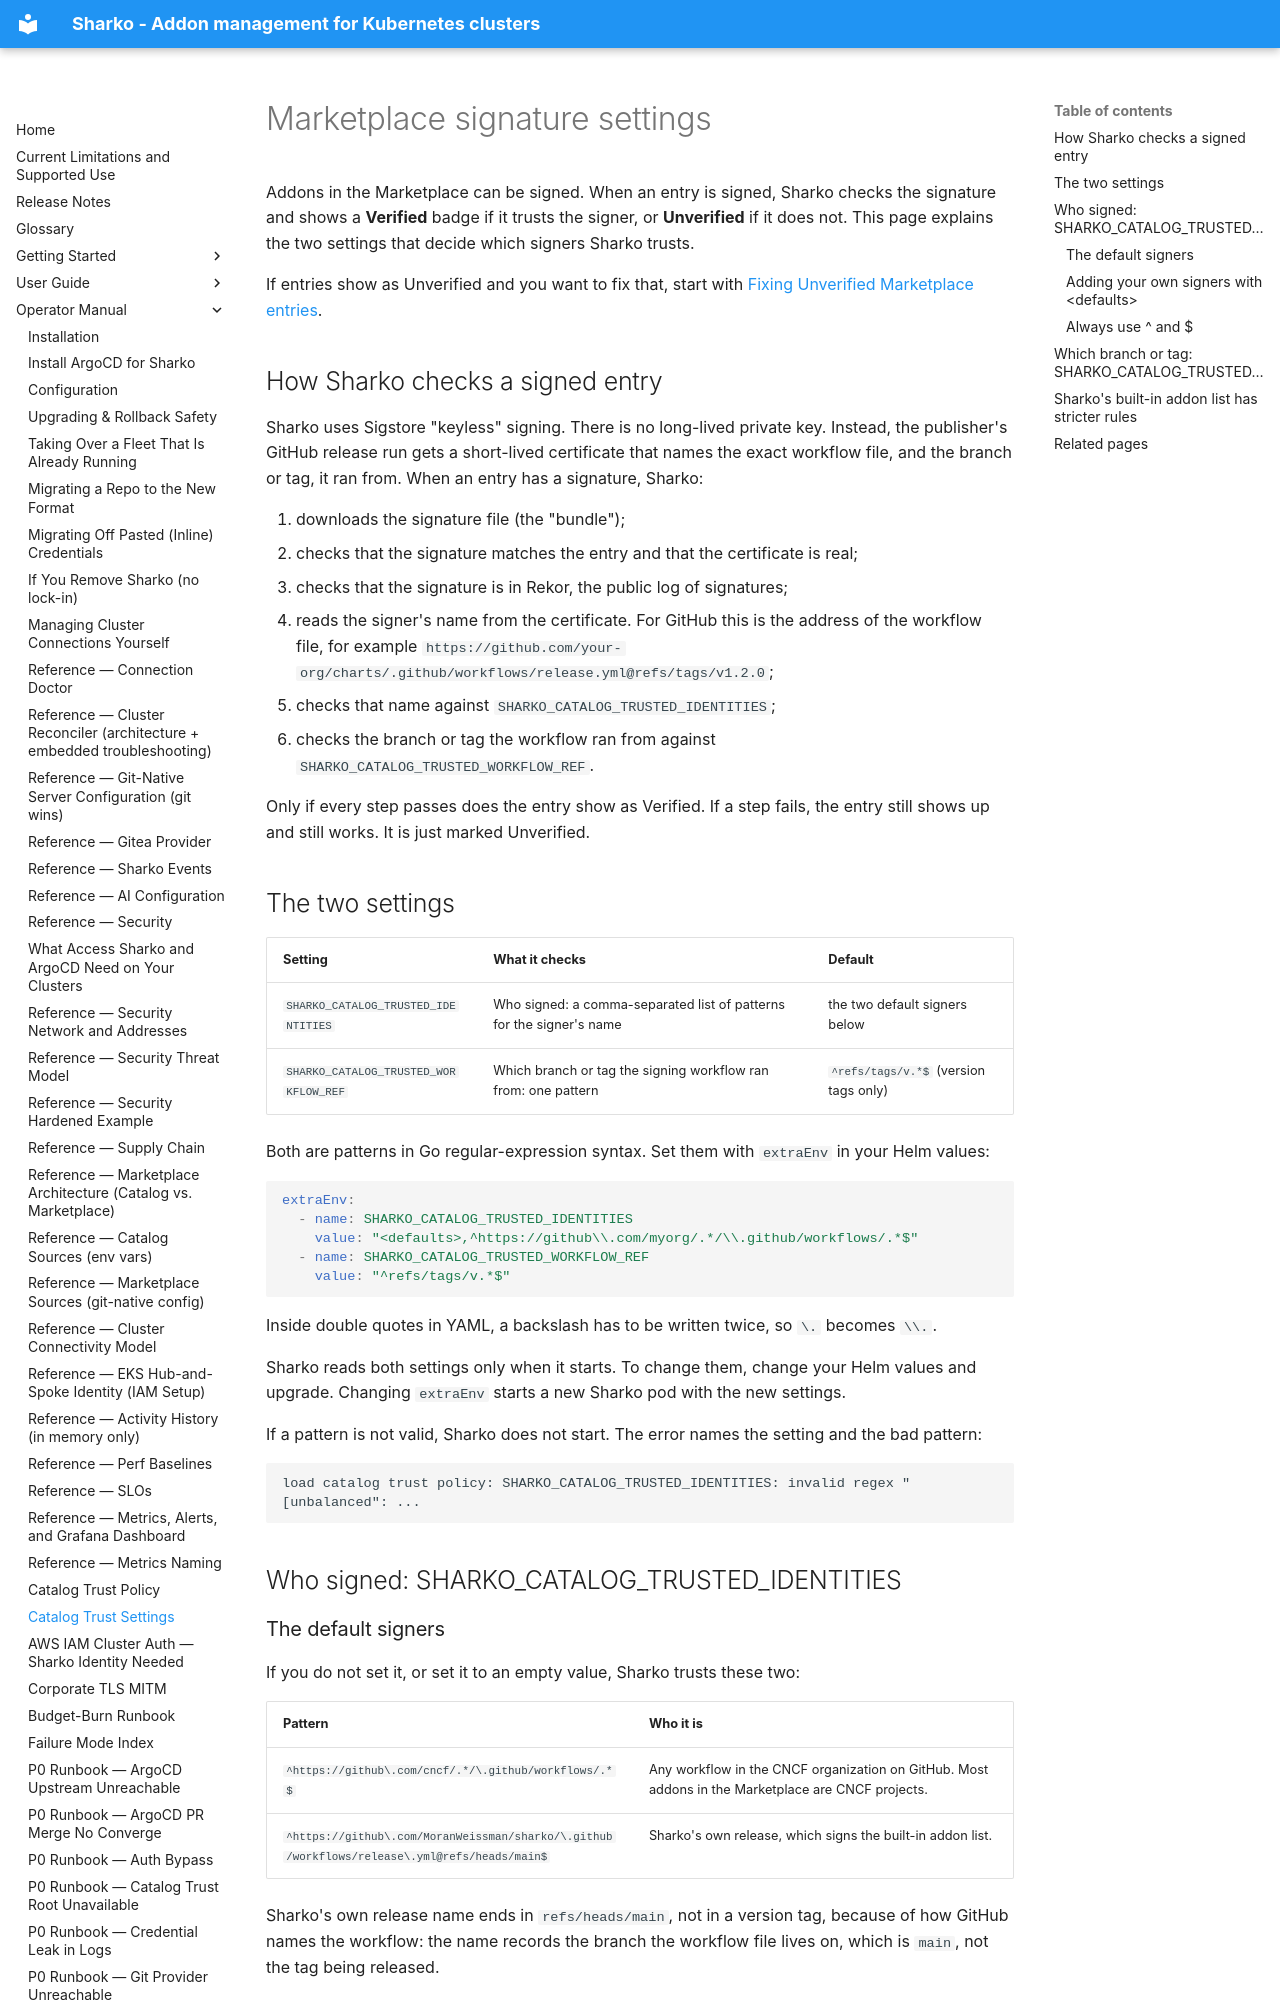

repository: MoranWeissman/sharko · page: operator/catalog-trust-settings/index.html · generator: mkdocs

# Marketplace signature settings

Addons in the Marketplace can be signed. When an entry is signed, Sharko
checks the signature and shows a **Verified** badge if it trusts the
signer, or **Unverified** if it does not. This page explains the two
settings that decide which signers Sharko trusts.

If entries show as Unverified and you want to fix that, start with
[Fixing Unverified Marketplace entries](catalog-trust-policy.md).

## How Sharko checks a signed entry

Sharko uses Sigstore "keyless" signing. There is no long-lived private
key. Instead, the publisher's GitHub release run gets a short-lived
certificate that names the exact workflow file, and the branch or tag, it
ran from. When an entry has a signature, Sharko:

1. downloads the signature file (the "bundle");
2. checks that the signature matches the entry and that the certificate
   is real;
3. checks that the signature is in Rekor, the public log of signatures;
4. reads the signer's name from the certificate. For GitHub this is the
   address of the workflow file, for example
   `https://github.com/your-org/charts/.github/workflows/release.yml@refs/tags/v1.2.0`;
5. checks that name against `SHARKO_CATALOG_TRUSTED_IDENTITIES`;
6. checks the branch or tag the workflow ran from against
   `SHARKO_CATALOG_TRUSTED_WORKFLOW_REF`.

Only if every step passes does the entry show as Verified. If a step
fails, the entry still shows up and still works. It is just marked
Unverified.

## The two settings

| Setting | What it checks | Default |
|---|---|---|
| `SHARKO_CATALOG_TRUSTED_IDENTITIES` | Who signed: a comma-separated list of patterns for the signer's name | the two default signers below |
| `SHARKO_CATALOG_TRUSTED_WORKFLOW_REF` | Which branch or tag the signing workflow ran from: one pattern | `^refs/tags/v.*$` (version tags only) |

Both are patterns in Go regular-expression syntax. Set them with
`extraEnv` in your Helm values:

```yaml
extraEnv:
  - name: SHARKO_CATALOG_TRUSTED_IDENTITIES
    value: "<defaults>,^https://github\\.com/myorg/.*/\\.github/workflows/.*$"
  - name: SHARKO_CATALOG_TRUSTED_WORKFLOW_REF
    value: "^refs/tags/v.*$"
```

Inside double quotes in YAML, a backslash has to be written twice, so
`\.` becomes `\\.`.

Sharko reads both settings only when it starts. To change them, change
your Helm values and upgrade. Changing `extraEnv` starts a new Sharko pod
with the new settings.

If a pattern is not valid, Sharko does not start. The error names the
setting and the bad pattern:

```
load catalog trust policy: SHARKO_CATALOG_TRUSTED_IDENTITIES: invalid regex "[unbalanced": ...
```

## Who signed: SHARKO_CATALOG_TRUSTED_IDENTITIES

### The default signers

If you do not set it, or set it to an empty value, Sharko trusts these
two:

| Pattern | Who it is |
|---|---|
| `^https://github\.com/cncf/.*/\.github/workflows/.*$` | Any workflow in the CNCF organization on GitHub. Most addons in the Marketplace are CNCF projects. |
| `^https://github\.com/MoranWeissman/sharko/\.github/workflows/release\.yml@refs/heads/main$` | Sharko's own release, which signs the built-in addon list. |

Sharko's own release name ends in `refs/heads/main`, not in a version
tag, because of how GitHub names the workflow: the name records the
branch the workflow file lives on, which is `main`, not the tag being
released.
